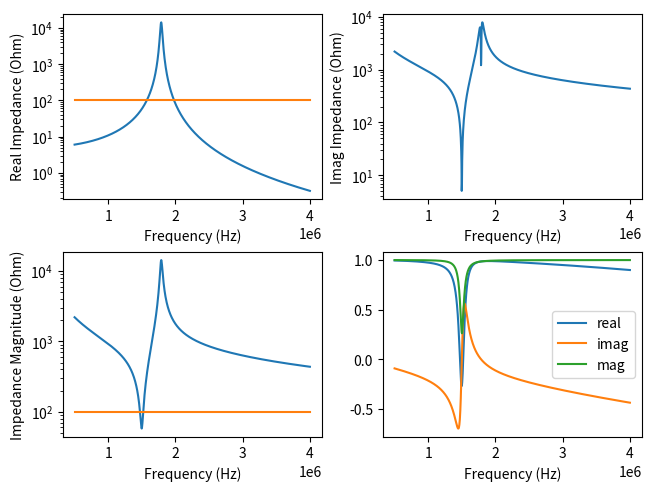

Write the Python code that produced this figure.
import numpy as np
import matplotlib.pyplot as plt
from scipy import optimize

#this program is used to predict the impedance and voltage that results from given capacitance, resisitance, etc

L = 24e-6
R = 5.12
f = 1.5e6
omega = 2*np.pi*f

def real_Z(C2,omega=omega):
    A = (1-L*C2*omega**2)**2 + (R*C2*omega)**2
    return R/A

def real_Z_50(C2,omega=omega):
    A = (1-L*C2*omega**2)**2 + (R*C2*omega)**2
    return R/A-100

def imag_Z(C1,C2,omega=omega):
    A = (1-L*C2*omega**2)**2 + (R*C2*omega)**2
    B = L-(R**2*C2)-(C2*(L*omega)**2)
    return omega*B/A-1/(omega*C1)

def imag_Z_omega(omega,C1,C2):
    A = (1-L*C2*omega**2)**2 + (R*C2*omega)**2
    B = L-(R**2*C2)-(C2*(L*omega)**2)
    return omega*B/A-1/(omega*C1)

def imag_Z_partial(C2,omega=omega):
    A = (1-L*C2*omega**2)**2 + (R*C2*omega)**2
    B = L-(R**2*C2)-(C2*(L*omega)**2)
    return omega*B/A

# C2_guess = optimize.fsolve(real_Z_50,1e-9)[0]

# cs = np.logspace(-10,-5,1000)
# cs_small = np.linspace(4.69e-10,.46915e-9,10000)
# c_res = L/(R**2+(L*omega)**2)
# print(c_res)
C1_guess = .47e-9
C2_guess = .33e-9

A = (1-L*C2_guess*omega**2)**2 + (R*C2_guess*omega)**2
B = L-(R**2*C2_guess)-(C2_guess*(L*omega)**2)
C1_guess = A/B/omega**2


# freq_guess = 2*np.pi*optimize.fsolve(imag_Z_omega,1.5e6,args=(C1_guess,C2_guess))[0]
# print(freq_guess/1e6)#this can be weird if the imaginary part doesn't cross zero 
freq = np.linspace(.5e6,4e6,1000)

A = (1-L*C2_guess*omega**2)**2 + (R*C2_guess*omega)**2
B = L-(R**2*C2_guess)-(C2_guess*(L*omega)**2)
C1_guess = A/B/omega**2
# print(C1_guess)
ZL = real_Z(C2_guess,omega=2*np.pi*freq) +1j*imag_Z(C1_guess,C2_guess,omega=2*np.pi*freq)
Z0 = 100
z = ZL/Z0
reflect = (z-1)/(z+1)



fig2 = plt.figure(constrained_layout = True)
ax = fig2.add_subplot(2, 2, 1)
bx = fig2.add_subplot(2, 2, 2)
cx = fig2.add_subplot(2, 2, 3)
dx = fig2.add_subplot(2, 2, 4)
ax.set_xlabel('Frequency (Hz)')
bx.set_xlabel('Frequency (Hz)')
cx.set_xlabel('Frequency (Hz)')
ax.set_ylabel('Real Impedance (Ohm)')
bx.set_ylabel('Imag Impedance (Ohm)')
cx.set_ylabel('Impedance Magnitude (Ohm)')
dx.set_xlabel('Frequency (Hz)')
ax.plot(freq, real_Z(C2_guess,omega=2*np.pi*freq))
ax.plot(freq,100+np.zeros(len(freq)))
bx.plot(freq, abs(imag_Z(C1_guess,C2_guess,omega=2*np.pi*freq)))
cx.plot(freq, np.abs(ZL))
cx.plot(freq,100+np.zeros(len(freq)))
dx.plot(freq,np.real(reflect),label='real')
dx.plot(freq,np.imag(reflect),label='imag')
dx.plot(freq,np.abs(reflect),label='mag')
dx.legend()
ax.set_yscale('log')
bx.set_yscale('log')
cx.set_yscale('log')
plt.show()